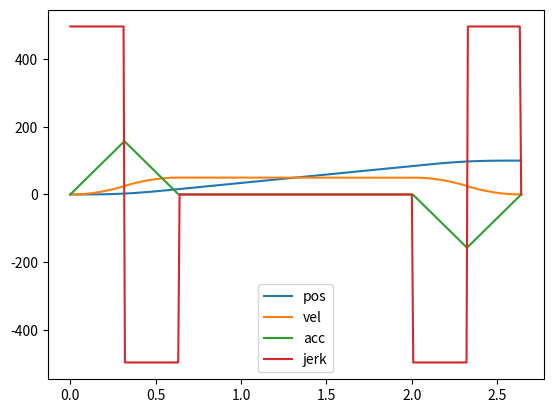

This figure's Python source:
import numpy as np
import math
class TgPy():
    def __init__(self):
        pass
    def doubleSVel(self,p1,p2,vmax,amax,jmax,Ts):
        D=p2-p1
        TOLERANCE=10**-10
        pvatResult=np.zeros((8,4))
        if(D<TOLERANCE):
            return
        Tj=amax/jmax
        Vlimit=amax*Tj
        Dlimit=Tj*Vlimit
        if(Dlimit>D/2): ## no acceleration cruis
            tj=(D/(2*jmax))**(1/3)
            Vpeak=jmax*tj**2
            if(Vpeak>vmax):
                tj=np.sqrt(vmax/jmax)
                Da=tj*vmax
                tv=(D-2*Da)/vmax
            else:
                tv=0
            ta=2*tj
        else:
            if(Vlimit>vmax):
                tj=np.sqrt(vmax/jmax)
                Da=tj*vmax
                tv=(D-2*Da)/vmax
                ta=2*tj
            else: ## there are two acceleration cruises
                tj=Tj
                Tav=Tj+vmax/amax
                Da=vmax*Tav ## total distance include deceleration part
                if(Da>D): ## vmax can not be reached v*(v/amax+Tj)-D=0
                    Vpeak=amax*(np.sqrt(Tj**2+4*D/amax)-Tj)/2
                    ta=Vpeak/amax+tj
                    tv=0
                else: ## vmax can be reached
                    ta=Tav
                    tv=(D-Da)/vmax
        if(tv!=0):
            Vpeak=vmax
        Ttotal=2*ta+tv
        r=Ttotal/Ts
        scale=math.ceil(r)/r
        a21=jmax*tj**3/6
        a22=jmax*tj**2/2
        a23=jmax*tj
        a24=tj
        a31=(jmax*tj*(3*ta**2-9*ta*tj+7*tj**2))/6
        a32=jmax*tj*(ta-tj*3/2)
        a33=jmax*tj
        a34=ta-tj
        a41=ta*Vpeak/2
        a42=Vpeak
        a43=0
        a44=ta
        pvatResult1=np.array([[0,0,0,0],[a21,a22,a23,a24],[a31,a32,a33,a34],[a41,a42,a43,a44]])
        temp=np.array([D-pvatResult1[:,0],pvatResult1[:,1],-pvatResult1[:,2],Ttotal-pvatResult1[:,3]])
        #a=[D-n for n in pvatResult1(:,1)]
        pvatResult2=np.flipud(np.transpose(temp))
        pvatResult=np.vstack((pvatResult1,pvatResult2))
        # scale total trajectory time to int Ts
        pvatResult[:,1]=pvatResult[:,1]/scale
        pvatResult[:,2]=pvatResult[:,2]/scale**2
        pvatResult[:,3]=pvatResult[:,3]*scale
        return pvatResult

    def generateTG(self,pvatResult,Ts,p1,p2,Jmax):
        t=pvatResult[:,-1]
        T=np.diff(t)
        D=p2-p1
        p=pvatResult[:,0]
        v=pvatResult[:,1]
        a=pvatResult[:,2]
        b=np.zeros((7,4))
        b[:,0]=p[0:-1]
        b[:,1]=v[0:-1]
        b[:,2]=np.array([0,a[1]/2,a[2]/2,0,0,a[5]/2,a[6]/2])
        b[:,3]=np.array([Jmax/6,0,-Jmax/6,0,-Jmax/6,0,Jmax/6])
        data=[]
        for time in np.arange(0,np.sum(T)+Ts,Ts):
            for i in range(len(t)-1):
                if((t[i]<=time)and(t[i+1]>=time)):
                    p=b[i,0]+b[i,1]*(time-t[i])+b[i,2]*(time-t[i])**2+b[i,3]*(time-t[i])**3
                    v=b[i,1]+2*b[i,2]*(time-t[i])+3*b[i,3]*(time-t[i])**2
                    aa=2*b[i,2]+6*b[i,3]*(time-t[i])
                    j=6*b[i,3]
                    data.append([time,p,v,aa,j])
                    break
                if time>=np.sum(T):
                    p=p2
                    v=0
                    a=0
                    j=0
                    data.append([time,p,v,aa,j])
                    break
        return data

    def calculateInterpolation(self,pvatResult,Ts,p1,p2,Jmax,ti):
        t=pvatResult[:,-1]
        T=np.diff(t)
        D=p2-p1
        p=pvatResult[:,0]
        v=pvatResult[:,1]
        a=pvatResult[:,2]
        b=np.zeros((7,4))
        b[:,0]=p[0:-1]
        b[:,1]=v[0:-1]
        b[:,2]=np.array([0,a[1]/2,a[2]/2,0,0,a[5]/2,a[6]/2])

        Jmax2=a[1]/t[1]

        b[:,3]=np.array([Jmax2/6,0,-Jmax2/6,0,-Jmax2/6,0,Jmax2/6])
        data=[]
        time=ti
        for i in range(len(t)-1):
            if((t[i]<=time)and(t[i+1]>=time)):
                p=b[i,0]+b[i,1]*(time-t[i])+b[i,2]*(time-t[i])**2+b[i,3]*(time-t[i])**3
                v=b[i,1]+2*b[i,2]*(time-t[i])+3*b[i,3]*(time-t[i])**2
                aa=2*b[i,2]+6*b[i,3]*(time-t[i])
                j=6*b[i,3]
                data=[time,p,v,aa,j]
                break
            if time>=np.sum(T):
                p=p2
                v=0
                aa=0
                j=0
                data=[time,p,v,aa,j]
                break
        return data

    def unittest(self):
        s1=0
        s2=100
        vm=50
        am=300
        jm=5000
        q=self.doubleSVel(s1,s2,vm,am,jm,0.004)
        p=self.generateTG(q,0.008,s1,s2,jm)
        p=np.array(p)
        print("q={}".format(q))
        import matplotlib.pyplot as plt
        plt.ion()
        plt.figure(1)
        t=p[:,0]
        pos=p[:,1]
        vel=p[:,2]
        acc=p[:,3]
        jerk=p[:,4]
        plt.plot(t,pos,label='pos')
        plt.plot(t,vel,label='vel')
        plt.plot(t,acc,label='acc')
        plt.plot(t,jerk,label='jerk')
        plt.legend()
        plt.ioff()
        plt.show()
        return t,pos,vel,acc
        # print("p={}".format(p))

    def unittest1(self):
        s1=0
        s2=100
        vm=50
        am=300
        jm=500
        Ts=0.008
        q=self.doubleSVel(s1,s2,vm,am,jm,Ts)
        sumT=t=q[-1,-1]
        p=[]
        for t in np.arange(0,sumT+Ts,Ts):
            data=self.calculateInterpolation(q,Ts,s1,s2,jm,t)
            p.append(data)
        #p=generateTG(q,Ts,s1,s2,jm)
        p=np.array(p)
        print("q={}".format(q))
        import matplotlib.pyplot as plt
        plt.ion()
        plt.figure(1)
        t=p[:,0]
        pos=p[:,1]
        vel=p[:,2]
        acc=p[:,3]
        jerk=p[:,4]
        plt.plot(t,pos,label='pos')
        plt.plot(t,vel,label='vel')
        plt.plot(t,acc,label='acc')
        plt.plot(t,jerk,label='jerk')
        plt.legend()
        plt.ioff()
        plt.show()


################ Main Unit Test ###########


if __name__ == "__main__":
   # t,u1,u2,u3 =unittest1()
   tg1=TgPy()
   tg1.unittest1()